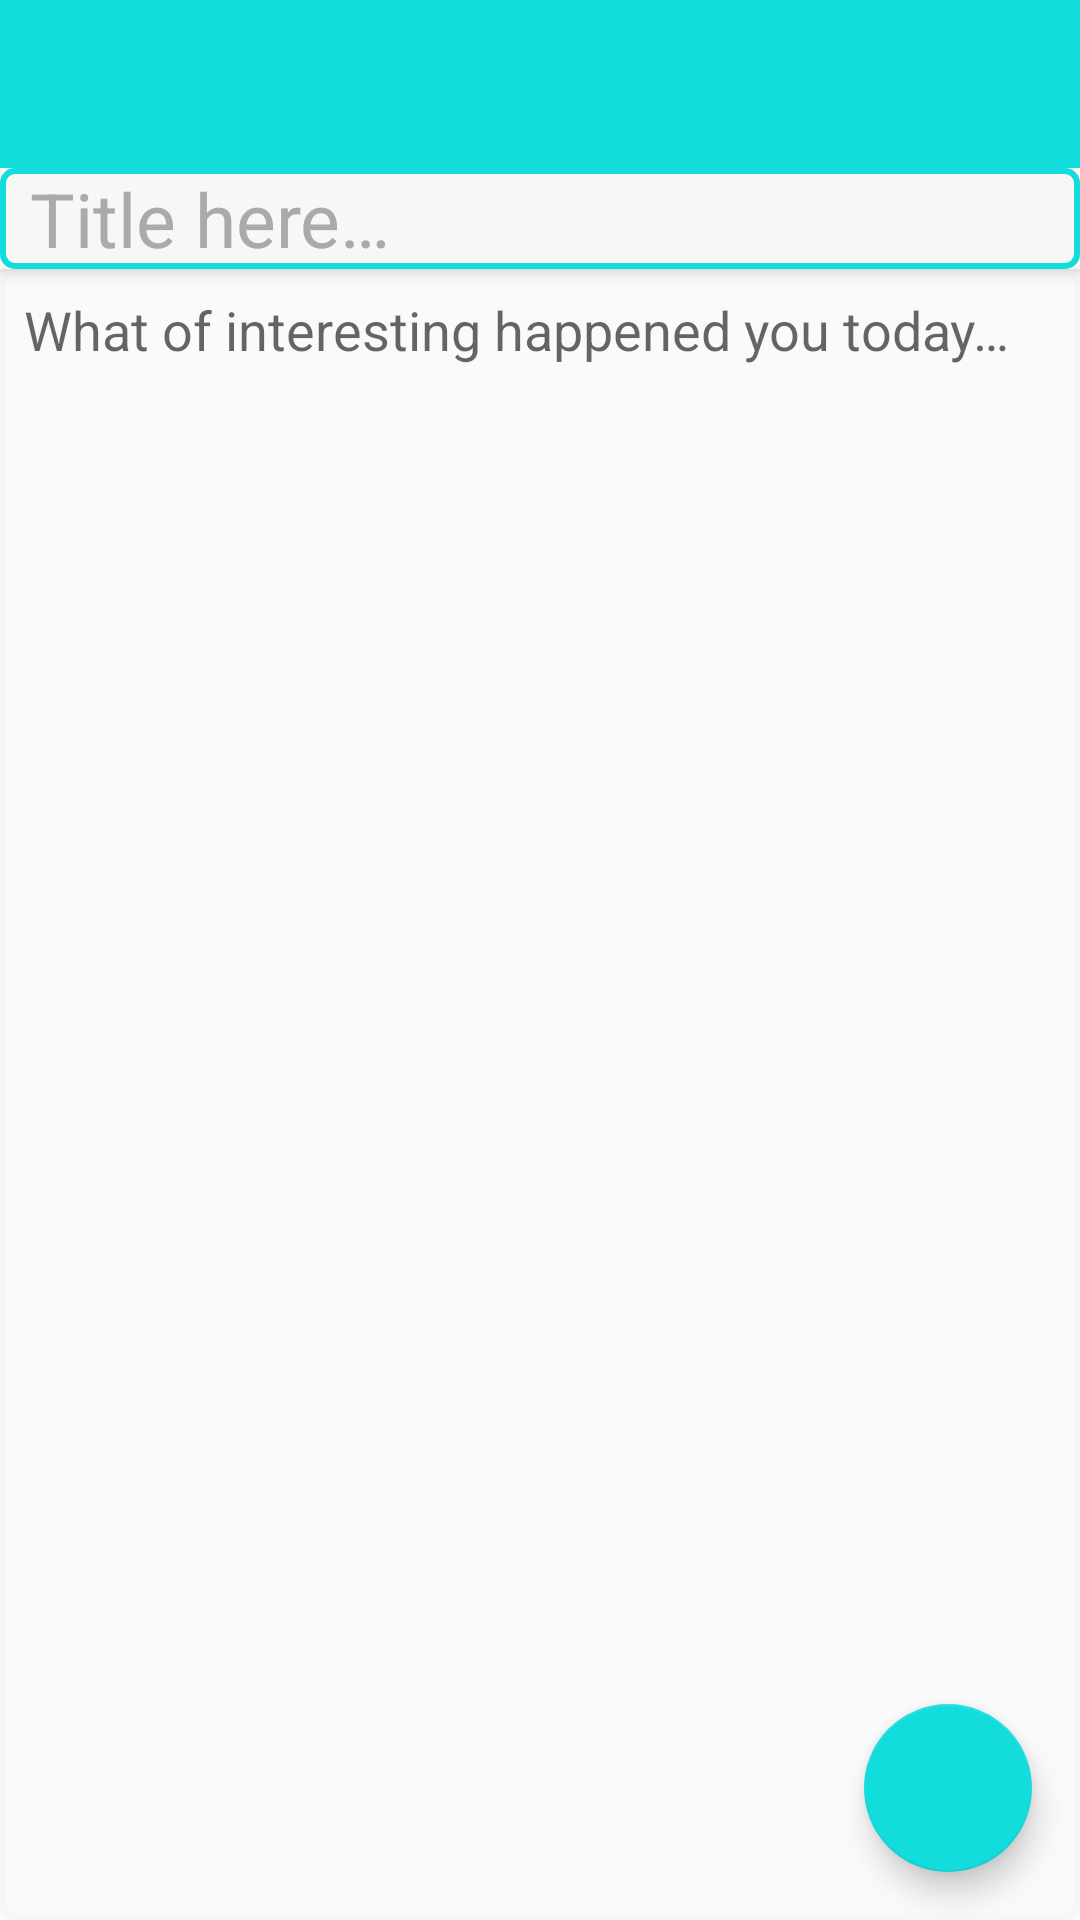

Layout XML and referenced resources for this Android screen:
<!-- AndroidManifest.xml: activity theme AppTheme.NoActionBar -->
<!-- res/layout/activity_note.xml -->
<?xml version="1.0" encoding="utf-8"?>
<android.support.design.widget.CoordinatorLayout xmlns:android="http://schemas.android.com/apk/res/android"
    xmlns:app="http://schemas.android.com/apk/res-auto"
    xmlns:tools="http://schemas.android.com/tools"
    android:layout_width="match_parent"
    android:layout_height="match_parent"
    tools:context="com.springfield.y.writeley.view.impl.NoteActivity">

    <android.support.design.widget.AppBarLayout
        android:layout_width="match_parent"
        android:layout_height="wrap_content"
        android:theme="@style/AppTheme.NoActionBar.AppBarOverlay">

        <android.support.v7.widget.Toolbar
            android:id="@+id/toolbar"
            android:layout_width="match_parent"
            android:layout_height="?attr/actionBarSize"
            android:theme="@style/ToolbarTheme"
            app:popupTheme="@style/AppTheme.NoActionBar.PopupOverlay" />

        <include layout="@layout/partial_activity_note_title" />
    </android.support.design.widget.AppBarLayout>

    <include layout="@layout/content_note" />

    <android.support.design.widget.FloatingActionButton
        android:id="@+id/fab"
        android:layout_width="wrap_content"
        android:layout_height="wrap_content"
        android:layout_gravity="bottom|end"
        android:layout_margin="@dimen/fab_margin"
        android:src="@drawable/ic_done"
        android:tint="@color/colorPrimary" />

</android.support.design.widget.CoordinatorLayout>
<!-- res/layout/partial_activity_note_title.xml (included above) -->
<?xml version="1.0" encoding="utf-8"?>
<RelativeLayout xmlns:android="http://schemas.android.com/apk/res/android"
    android:layout_width="match_parent"
    android:layout_height="wrap_content"
    android:background="@drawable/round_rectangle_solid">

    <EditText
        android:id="@+id/text_note_title"
        android:layout_width="match_parent"
        android:layout_height="wrap_content"
        android:layout_marginLeft="10dp"
        android:background="@android:color/transparent"
        android:ems="20"
        android:hint="@string/title_note"
        android:inputType="textPersonName"
        android:lines="1"
        android:textColor="@android:color/darker_gray"
        android:textColorHint="@android:color/darker_gray"
        android:textSize="25sp" />
</RelativeLayout>
<!-- res/layout/content_note.xml (included above) -->
<?xml version="1.0" encoding="utf-8"?>
<android.support.constraint.ConstraintLayout xmlns:android="http://schemas.android.com/apk/res/android"
    xmlns:app="http://schemas.android.com/apk/res-auto"
    xmlns:tools="http://schemas.android.com/tools"
    android:layout_width="match_parent"
    android:layout_height="match_parent"
    app:layout_behavior="@string/appbar_scrolling_view_behavior"
    tools:context="com.springfield.y.writeley.view.impl.NoteActivity"
    tools:showIn="@layout/activity_note">

    <EditText
        android:id="@+id/text_body_journal"
        android:layout_width="match_parent"
        android:layout_height="match_parent"
        android:background="@drawable/round_rectangle_stroke"
        android:ems="10"
        android:gravity="start"
        android:hint="@string/hint_journal_body_here"
        android:inputType="textMultiLine"
        android:padding="8dp"
        app:layout_constraintBottom_toBottomOf="parent"
        app:layout_constraintEnd_toEndOf="parent"
        app:layout_constraintStart_toStartOf="parent"
        app:layout_constraintTop_toTopOf="parent" />
</android.support.constraint.ConstraintLayout>
<!-- resources referenced by this layout -->
<resources>
  <color name="colorPrimary">#F7F7F6</color>
  <dimen name="fab_margin">16dp</dimen>
  <!-- drawable round_rectangle_solid (drawable) -->
  <?xml version="1.0" encoding="UTF-8"?>
  <shape xmlns:android="http://schemas.android.com/apk/res/android"
      android:shape="rectangle">
      <corners android:radius="4dp" />
      
      <stroke
          android:width="2dp"
          android:color="@color/colorAccent" />
      
  </shape>
  <!-- drawable round_rectangle_stroke (drawable) -->
  <?xml version="1.0" encoding="UTF-8"?>
  <shape xmlns:android="http://schemas.android.com/apk/res/android"
      android:shape="rectangle">
      <corners android:radius="4dp" />
      
      <stroke
          android:width="2dp"
          android:color="@color/colorPrimary" />
  </shape>
  <string name="hint_journal_body_here">What of interesting happened you today…</string>
  <string name="title_note">Title here…</string>
  <style name="AppTheme.NoActionBar.AppBarOverlay" parent="ThemeOverlay.AppCompat.Dark.ActionBar" />
  <style name="AppTheme.NoActionBar.PopupOverlay" parent="ThemeOverlay.AppCompat.Light" />
  <style name="ToolbarTheme" parent="AppTheme.PopupOverlay">
          <item name="android:textColorPrimary">@color/colorPrimary</item>
          <item name="android:background">@color/colorAccent</item>
          
          
          
      </style>
  <style name="AppTheme.NoActionBar">
          <item name="windowActionBar">false</item>
          <item name="windowNoTitle">true</item>
      </style>
  <color name="colorAccent">#12dcdc</color>
  <style name="AppTheme.PopupOverlay" parent="Theme.AppCompat.Light" />
</resources>
